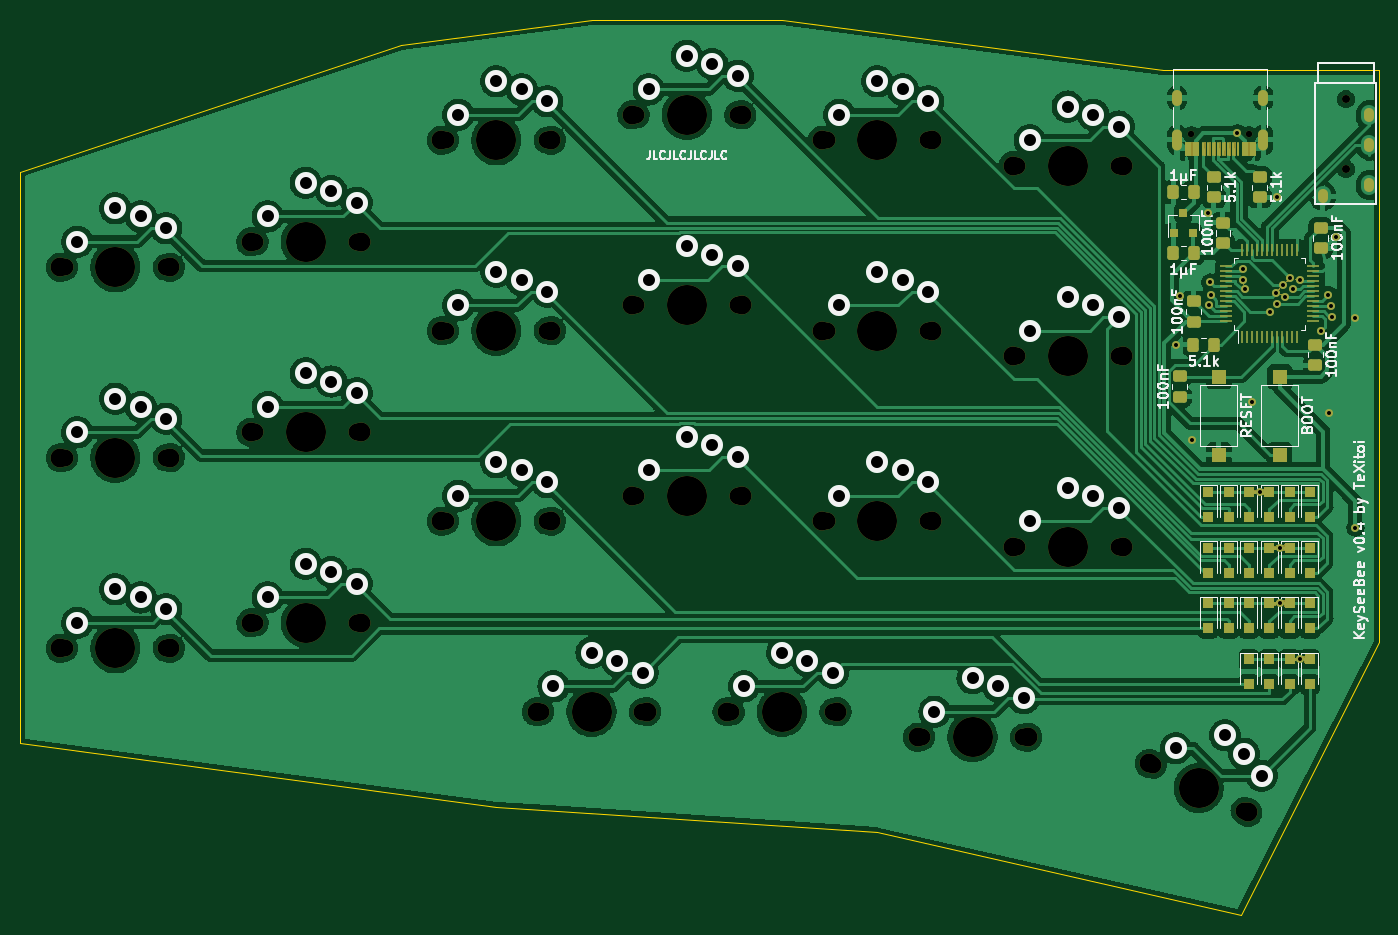
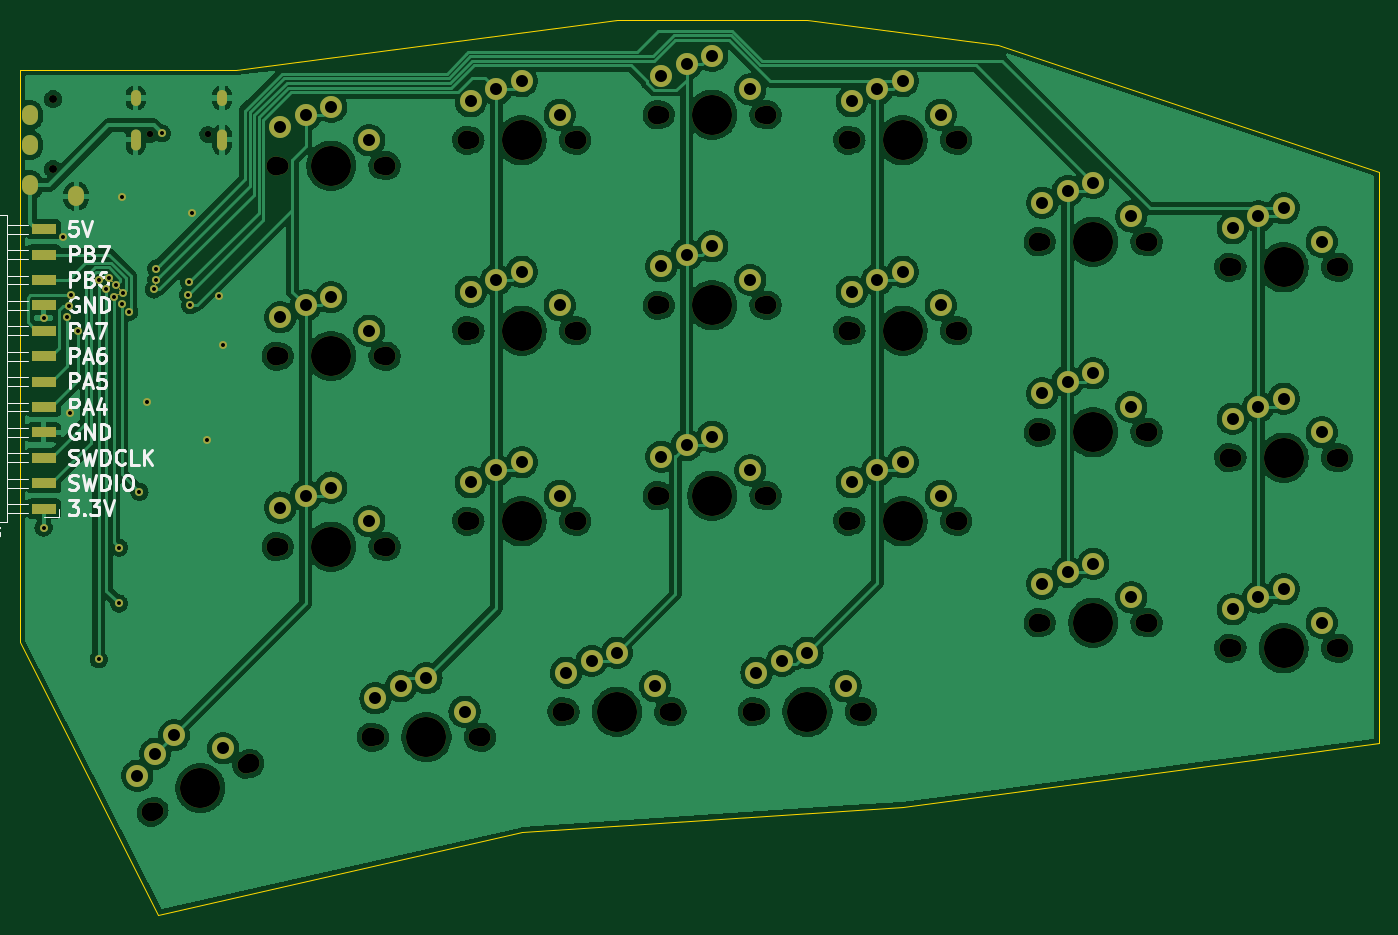
Circuit board: 11 layer files. Board 135.9 x 89.5 mm.
- bottom_copper: left-CuBottom.gbr (431502 bytes)
- top_copper: left-CuTop.gbr (361096 bytes)
- outline: left-EdgeCuts.gbr (1051 bytes)
- bottom_mask: left-MaskBottom.gbr (12375 bytes)
- top_mask: left-MaskTop.gbr (26935 bytes)
- drill: left-NPTH.drl (2182 bytes)
- drill: left-PTH.drl (2806 bytes)
- paste: left-PasteBottom.gbr (811 bytes)
- paste: left-PasteTop.gbr (5776 bytes)
- bottom_silk: left-SilkBottom.gbr (23117 bytes)
- top_silk: left-SilkTop.gbr (42797 bytes)

=== bottom_copper: left-CuBottom.gbr (431502 bytes, source omitted) ===
=== top_copper: left-CuTop.gbr (361096 bytes, source omitted) ===
=== outline: left-EdgeCuts.gbr ===
%TF.GenerationSoftware,KiCad,Pcbnew,6.0.5-2.fc36*%
%TF.CreationDate,2022-06-13T15:26:01-05:00*%
%TF.ProjectId,left,6c656674-2e6b-4696-9361-645f70636258,rev?*%
%TF.SameCoordinates,Original*%
%TF.FileFunction,Profile,NP*%
%FSLAX46Y46*%
G04 Gerber Fmt 4.6, Leading zero omitted, Abs format (unit mm)*
G04 Created by KiCad (PCBNEW 6.0.5-2.fc36) date 2022-06-13 15:26:01*
%MOMM*%
%LPD*%
G01*
G04 APERTURE LIST*
%TA.AperFunction,Profile*%
%ADD10C,0.100000*%
%TD*%
G04 APERTURE END LIST*
D10*
X240665000Y-46990000D02*
X240665000Y-104140000D01*
X104775000Y-114300000D02*
X104775000Y-57150000D01*
X142875000Y-44450000D02*
X161925000Y-41910000D01*
X161925000Y-41910000D02*
X180975000Y-41910000D01*
X104775000Y-57150000D02*
X142875000Y-44450000D01*
X190500000Y-123190000D02*
X152400000Y-120650000D01*
X219075000Y-46990000D02*
X240665000Y-46990000D01*
X226822000Y-131445000D02*
X190500000Y-123190000D01*
X240665000Y-104140000D02*
X226822000Y-131445000D01*
X152400000Y-120650000D02*
X104775000Y-114300000D01*
X180975000Y-41910000D02*
X219075000Y-46990000D01*
M02*

=== bottom_mask: left-MaskBottom.gbr (12375 bytes, source omitted) ===
=== top_mask: left-MaskTop.gbr (26935 bytes, source omitted) ===
=== drill: left-NPTH.drl ===
M48
; DRILL file {KiCad 6.0.5-2.fc36} date Mon 13 Jun 2022 03:26:01 PM CDT
; FORMAT={-:-/ absolute / inch / decimal}
; #@! TF.CreationDate,2022-06-13T15:26:01-05:00
; #@! TF.GenerationSoftware,Kicad,Pcbnew,6.0.5-2.fc36
; #@! TF.FileFunction,NonPlated,1,2,NPTH
FMAT,2
INCH
; #@! TA.AperFunction,NonPlated,NPTH,ComponentDrill
T1C0.0256
; #@! TA.AperFunction,NonPlated,NPTH,ComponentDrill
T2C0.0315
; #@! TA.AperFunction,NonPlated,NPTH,ComponentDrill
T3C0.0669
; #@! TA.AperFunction,NonPlated,NPTH,ComponentDrill
T4C0.0748
; #@! TA.AperFunction,NonPlated,NPTH,ComponentDrill
T5C0.1575
%
G90
G05
T1
X8.7362Y-2.1024
X8.9638Y-2.1024
T2
X9.345Y-1.963
X9.345Y-2.2386
T3
X4.3Y-2.625
X4.3Y-3.375
X4.3Y-4.125
X4.7Y-2.625
X4.7Y-3.375
X4.7Y-4.125
X5.05Y-2.525
X5.05Y-3.275
X5.05Y-4.025
X5.45Y-2.525
X5.45Y-3.275
X5.45Y-4.025
X5.8Y-2.125
X5.8Y-2.875
X5.8Y-3.625
X6.175Y-4.375
X6.2Y-2.125
X6.2Y-2.875
X6.2Y-3.625
X6.55Y-2.025
X6.55Y-2.775
X6.55Y-3.525
X6.575Y-4.375
X6.925Y-4.375
X6.95Y-2.025
X6.95Y-2.775
X6.95Y-3.525
X7.3Y-2.125
X7.3Y-2.875
X7.3Y-3.625
X7.325Y-4.375
X7.675Y-4.475
X7.7Y-2.125
X7.7Y-2.875
X7.7Y-3.625
X8.05Y-2.225
X8.05Y-2.975
X8.05Y-3.725
X8.075Y-4.475
X8.45Y-2.225
X8.45Y-2.975
X8.45Y-3.725
X8.586Y-4.5858
X8.944Y-4.7642
T4
X4.2835Y-2.625
X4.2835Y-3.375
X4.2835Y-4.125
X4.7165Y-2.625
X4.7165Y-3.375
X4.7165Y-4.125
X5.0335Y-2.525
X5.0335Y-3.275
X5.0335Y-4.025
X5.4665Y-2.525
X5.4665Y-3.275
X5.4665Y-4.025
X5.7835Y-2.125
X5.7835Y-2.875
X5.7835Y-3.625
X6.1585Y-4.375
X6.2165Y-2.125
X6.2165Y-2.875
X6.2165Y-3.625
X6.5335Y-2.025
X6.5335Y-2.775
X6.5335Y-3.525
X6.5915Y-4.375
X6.9085Y-4.375
X6.9665Y-2.025
X6.9665Y-2.775
X6.9665Y-3.525
X7.2835Y-2.125
X7.2835Y-2.875
X7.2835Y-3.625
X7.3415Y-4.375
X7.6585Y-4.475
X7.7165Y-2.125
X7.7165Y-2.875
X7.7165Y-3.625
X8.0335Y-2.225
X8.0335Y-2.975
X8.0335Y-3.725
X8.0915Y-4.475
X8.4665Y-2.225
X8.4665Y-2.975
X8.4665Y-3.725
X8.5712Y-4.5784
X8.9588Y-4.7716
T5
X4.5Y-2.625
X4.5Y-3.375
X4.5Y-4.125
X5.25Y-2.525
X5.25Y-3.275
X5.25Y-4.025
X6.0Y-2.125
X6.0Y-2.875
X6.0Y-3.625
X6.375Y-4.375
X6.75Y-2.025
X6.75Y-2.775
X6.75Y-3.525
X7.125Y-4.375
X7.5Y-2.125
X7.5Y-2.875
X7.5Y-3.625
X7.875Y-4.475
X8.25Y-2.225
X8.25Y-2.975
X8.25Y-3.725
X8.765Y-4.675
T0
M30

=== drill: left-PTH.drl ===
M48
; DRILL file {KiCad 6.0.5-2.fc36} date Mon 13 Jun 2022 03:26:01 PM CDT
; FORMAT={-:-/ absolute / inch / decimal}
; #@! TF.CreationDate,2022-06-13T15:26:01-05:00
; #@! TF.GenerationSoftware,Kicad,Pcbnew,6.0.5-2.fc36
; #@! TF.FileFunction,Plated,1,2,PTH
FMAT,2
INCH
; #@! TA.AperFunction,Plated,PTH,ViaDrill
T1C0.0157
; #@! TA.AperFunction,Plated,PTH,ComponentDrill
T2C0.0236
; #@! TA.AperFunction,Plated,PTH,ComponentDrill
T3C0.0354
; #@! TA.AperFunction,Plated,PTH,ComponentDrill
T4C0.0472
%
G90
G05
T1
X8.675Y-2.93
X8.69Y-2.74
X8.74Y-3.305
X8.8Y-2.41
X8.805Y-2.775
X8.81Y-2.685
X8.8122Y-2.7343
X8.9176Y-2.0976
X8.9384Y-2.6743
X8.94Y-2.63
X8.9487Y-2.7123
X8.975Y-3.155
X9.005Y-3.5086
X9.045Y-2.8
X9.07Y-2.725
X9.075Y-2.35
X9.075Y-2.77
X9.085Y-3.7286
X9.085Y-3.9486
X9.096Y-2.6955
X9.1061Y-2.7406
X9.1234Y-2.6671
X9.1353Y-2.7104
X9.1625Y-2.6746
X9.165Y-4.1686
X9.245Y-2.875
X9.2762Y-2.735
X9.28Y-3.2
X9.2842Y-2.7792
X9.29Y-2.82
X9.305Y-2.505
X9.38Y-2.825
X9.3825Y-3.65
T4
X4.35Y-2.525
X4.35Y-3.275
X4.35Y-4.025
X4.5Y-2.3927
X4.5Y-3.1427
X4.5Y-3.8927
X4.6Y-2.425
X4.6Y-3.175
X4.6Y-3.925
X4.7008Y-2.4715
X4.7008Y-3.2215
X4.7008Y-3.9715
X5.1Y-2.425
X5.1Y-3.175
X5.1Y-3.925
X5.25Y-2.2927
X5.25Y-3.0427
X5.25Y-3.7927
X5.35Y-2.325
X5.35Y-3.075
X5.35Y-3.825
X5.4508Y-2.3715
X5.4508Y-3.1215
X5.4508Y-3.8715
X5.85Y-2.025
X5.85Y-2.775
X5.85Y-3.525
X6.0Y-1.8927
X6.0Y-2.6427
X6.0Y-3.3927
X6.1Y-1.925
X6.1Y-2.675
X6.1Y-3.425
X6.2008Y-1.9715
X6.2008Y-2.7215
X6.2008Y-3.4715
X6.225Y-4.275
X6.375Y-4.1427
X6.475Y-4.175
X6.5758Y-4.2215
X6.6Y-1.925
X6.6Y-2.675
X6.6Y-3.425
X6.75Y-1.7927
X6.75Y-2.5427
X6.75Y-3.2927
X6.85Y-1.825
X6.85Y-2.575
X6.85Y-3.325
X6.9508Y-1.8715
X6.9508Y-2.6215
X6.9508Y-3.3715
X6.975Y-4.275
X7.125Y-4.1427
X7.225Y-4.175
X7.3258Y-4.2215
X7.35Y-2.025
X7.35Y-2.775
X7.35Y-3.525
X7.5Y-1.8927
X7.5Y-2.6427
X7.5Y-3.3927
X7.6Y-1.925
X7.6Y-2.675
X7.6Y-3.425
X7.7008Y-1.9715
X7.7008Y-2.7215
X7.7008Y-3.4715
X7.725Y-4.375
X7.875Y-4.2427
X7.975Y-4.275
X8.0758Y-4.3215
X8.1Y-2.125
X8.1Y-2.875
X8.1Y-3.625
X8.25Y-1.9927
X8.25Y-2.7427
X8.25Y-3.4927
X8.35Y-2.025
X8.35Y-2.775
X8.35Y-3.525
X8.4508Y-2.0715
X8.4508Y-2.8215
X8.4508Y-3.5715
X8.6754Y-4.5186
X8.8686Y-4.4671
X8.9437Y-4.5406
X9.0132Y-4.6272
T2
G00X8.6799Y-1.9705
M15
G01X8.6799Y-1.9469
M16
G05
G00X8.6799Y-2.1449
M15
G01X8.6799Y-2.1016
M16
G05
G00X9.0201Y-1.9705
M15
G01X9.0201Y-1.9469
M16
G05
G00X9.0201Y-2.1449
M15
G01X9.0201Y-2.1016
M16
G05
T3
G00X9.2544Y-2.337
M15
G01X9.2544Y-2.3528
M16
G05
G00X9.2544Y-2.337
M15
G01X9.2544Y-2.3528
M16
G05
G00X9.4356Y-2.0181
M15
G01X9.4356Y-2.0339
M16
G05
G00X9.4356Y-2.0181
M15
G01X9.4356Y-2.0339
M16
G05
G00X9.4356Y-2.1362
M15
G01X9.4356Y-2.152
M16
G05
G00X9.4356Y-2.1362
M15
G01X9.4356Y-2.152
M16
G05
G00X9.4356Y-2.2937
M15
G01X9.4356Y-2.3094
M16
G05
G00X9.4356Y-2.2937
M15
G01X9.4356Y-2.3094
M16
G05
T0
M30

=== paste: left-PasteBottom.gbr ===
%TF.GenerationSoftware,KiCad,Pcbnew,6.0.5-2.fc36*%
%TF.CreationDate,2022-06-13T15:26:01-05:00*%
%TF.ProjectId,left,6c656674-2e6b-4696-9361-645f70636258,rev?*%
%TF.SameCoordinates,Original*%
%TF.FileFunction,Paste,Bot*%
%TF.FilePolarity,Positive*%
%FSLAX46Y46*%
G04 Gerber Fmt 4.6, Leading zero omitted, Abs format (unit mm)*
G04 Created by KiCad (PCBNEW 6.0.5-2.fc36) date 2022-06-13 15:26:01*
%MOMM*%
%LPD*%
G01*
G04 APERTURE LIST*
%ADD10R,2.500000X1.000000*%
G04 APERTURE END LIST*
D10*
%TO.C,J3*%
X238315000Y-90805000D03*
X238315000Y-88265000D03*
X238315000Y-85725000D03*
X238315000Y-83185000D03*
X238315000Y-80645000D03*
X238315000Y-78105000D03*
X238315000Y-75565000D03*
X238315000Y-73025000D03*
X238315000Y-70485000D03*
X238315000Y-67945000D03*
X238315000Y-65405000D03*
X238315000Y-62865000D03*
%TD*%
M02*

=== paste: left-PasteTop.gbr ===
%TF.GenerationSoftware,KiCad,Pcbnew,6.0.5-2.fc36*%
%TF.CreationDate,2022-06-13T15:26:01-05:00*%
%TF.ProjectId,left,6c656674-2e6b-4696-9361-645f70636258,rev?*%
%TF.SameCoordinates,Original*%
%TF.FileFunction,Paste,Top*%
%TF.FilePolarity,Positive*%
%FSLAX46Y46*%
G04 Gerber Fmt 4.6, Leading zero omitted, Abs format (unit mm)*
G04 Created by KiCad (PCBNEW 6.0.5-2.fc36) date 2022-06-13 15:26:01*
%MOMM*%
%LPD*%
G01*
G04 APERTURE LIST*
G04 Aperture macros list*
%AMRoundRect*
0 Rectangle with rounded corners*
0 $1 Rounding radius*
0 $2 $3 $4 $5 $6 $7 $8 $9 X,Y pos of 4 corners*
0 Add a 4 corners polygon primitive as box body*
4,1,4,$2,$3,$4,$5,$6,$7,$8,$9,$2,$3,0*
0 Add four circle primitives for the rounded corners*
1,1,$1+$1,$2,$3*
1,1,$1+$1,$4,$5*
1,1,$1+$1,$6,$7*
1,1,$1+$1,$8,$9*
0 Add four rect primitives between the rounded corners*
20,1,$1+$1,$2,$3,$4,$5,0*
20,1,$1+$1,$4,$5,$6,$7,0*
20,1,$1+$1,$6,$7,$8,$9,0*
20,1,$1+$1,$8,$9,$2,$3,0*%
G04 Aperture macros list end*
%ADD10RoundRect,0.249999X-0.450001X0.325001X-0.450001X-0.325001X0.450001X-0.325001X0.450001X0.325001X0*%
%ADD11RoundRect,0.249999X0.325001X0.450001X-0.325001X0.450001X-0.325001X-0.450001X0.325001X-0.450001X0*%
%ADD12R,0.800000X0.900000*%
%ADD13R,1.000000X1.000000*%
%ADD14RoundRect,0.249999X0.450001X-0.325001X0.450001X0.325001X-0.450001X0.325001X-0.450001X-0.325001X0*%
%ADD15RoundRect,0.249999X-0.325001X-0.450001X0.325001X-0.450001X0.325001X0.450001X-0.325001X0.450001X0*%
%ADD16R,1.500000X1.500000*%
%ADD17R,0.600000X1.450000*%
%ADD18R,0.300000X1.450000*%
%ADD19R,0.250000X1.300000*%
%ADD20R,1.300000X0.250000*%
G04 APERTURE END LIST*
D10*
%TO.C,R7*%
X228727000Y-57649000D03*
X228727000Y-59699000D03*
%TD*%
%TO.C,R6*%
X224155000Y-57649000D03*
X224155000Y-59699000D03*
%TD*%
D11*
%TO.C,R1*%
X224155000Y-74422000D03*
X222105000Y-74422000D03*
%TD*%
D12*
%TO.C,U2*%
X220157000Y-63230000D03*
X222057000Y-63230000D03*
X221107000Y-61230000D03*
%TD*%
D13*
%TO.C,D17*%
X233759440Y-105882927D03*
X233759440Y-108382927D03*
%TD*%
%TO.C,D19*%
X225631440Y-89118927D03*
X225631440Y-91618927D03*
%TD*%
%TO.C,D20*%
X225631440Y-94706927D03*
X225631440Y-97206927D03*
%TD*%
%TO.C,D21*%
X225631440Y-100294927D03*
X225631440Y-102794927D03*
%TD*%
%TO.C,D23*%
X229695440Y-89118927D03*
X229695440Y-91618927D03*
%TD*%
%TO.C,D24*%
X229695440Y-94706927D03*
X229695440Y-97206927D03*
%TD*%
%TO.C,D25*%
X229695440Y-100294927D03*
X229695440Y-102794927D03*
%TD*%
%TO.C,D26*%
X229695440Y-105882927D03*
X229695440Y-108382927D03*
%TD*%
%TO.C,D33*%
X231727440Y-89118927D03*
X231727440Y-91618927D03*
%TD*%
%TO.C,D34*%
X231727440Y-94706927D03*
X231727440Y-97206927D03*
%TD*%
%TO.C,D15*%
X233759440Y-94706927D03*
X233759440Y-97206927D03*
%TD*%
%TO.C,D36*%
X231727440Y-105882927D03*
X231727440Y-108382927D03*
%TD*%
%TO.C,D5*%
X223599440Y-89118927D03*
X223599440Y-91618927D03*
%TD*%
%TO.C,D6*%
X223599440Y-94706927D03*
X223599440Y-97206927D03*
%TD*%
%TO.C,D7*%
X223599440Y-100294927D03*
X223599440Y-102794927D03*
%TD*%
%TO.C,D9*%
X227663440Y-89118927D03*
X227663440Y-91618927D03*
%TD*%
%TO.C,D10*%
X227663440Y-94706927D03*
X227663440Y-97206927D03*
%TD*%
%TO.C,D11*%
X227663440Y-100294927D03*
X227663440Y-102794927D03*
%TD*%
%TO.C,D12*%
X227663440Y-105882927D03*
X227663440Y-108382927D03*
%TD*%
%TO.C,D14*%
X233759440Y-89118927D03*
X233759440Y-91618927D03*
%TD*%
%TO.C,D16*%
X233759440Y-100294927D03*
X233759440Y-102794927D03*
%TD*%
D14*
%TO.C,C1*%
X220726000Y-79638000D03*
X220726000Y-77588000D03*
%TD*%
D15*
%TO.C,C6*%
X220082000Y-65278000D03*
X222132000Y-65278000D03*
%TD*%
D14*
%TO.C,C3*%
X234315000Y-76463000D03*
X234315000Y-74413000D03*
%TD*%
D10*
%TO.C,C5*%
X225044000Y-62221000D03*
X225044000Y-64271000D03*
%TD*%
D15*
%TO.C,C7*%
X220082000Y-59182000D03*
X222132000Y-59182000D03*
%TD*%
D16*
%TO.C,SW2*%
X224663000Y-85434000D03*
X224663000Y-77634000D03*
%TD*%
%TO.C,SW1*%
X230759000Y-85434000D03*
X230759000Y-77634000D03*
%TD*%
D17*
%TO.C,J1*%
X228040000Y-54845000D03*
X227240000Y-54845000D03*
D18*
X226040000Y-54845000D03*
X225040000Y-54845000D03*
X224540000Y-54845000D03*
X223540000Y-54845000D03*
D17*
X222340000Y-54845000D03*
X221540000Y-54845000D03*
X221540000Y-54845000D03*
X222340000Y-54845000D03*
D18*
X223040000Y-54845000D03*
X224040000Y-54845000D03*
X225540000Y-54845000D03*
X226540000Y-54845000D03*
D17*
X227240000Y-54845000D03*
X228040000Y-54845000D03*
%TD*%
D19*
%TO.C,U1*%
X226993000Y-73692000D03*
X227493000Y-73692000D03*
X227993000Y-73692000D03*
X228493000Y-73692000D03*
X228993000Y-73692000D03*
X229493000Y-73692000D03*
X229993000Y-73692000D03*
X230493000Y-73692000D03*
X230993000Y-73692000D03*
X231493000Y-73692000D03*
X231993000Y-73692000D03*
X232493000Y-73692000D03*
D20*
X234093000Y-72092000D03*
X234093000Y-71592000D03*
X234093000Y-71092000D03*
X234093000Y-70592000D03*
X234093000Y-70092000D03*
X234093000Y-69592000D03*
X234093000Y-69092000D03*
X234093000Y-68592000D03*
X234093000Y-68092000D03*
X234093000Y-67592000D03*
X234093000Y-67092000D03*
X234093000Y-66592000D03*
D19*
X232493000Y-64992000D03*
X231993000Y-64992000D03*
X231493000Y-64992000D03*
X230993000Y-64992000D03*
X230493000Y-64992000D03*
X229993000Y-64992000D03*
X229493000Y-64992000D03*
X228993000Y-64992000D03*
X228493000Y-64992000D03*
X227993000Y-64992000D03*
X227493000Y-64992000D03*
X226993000Y-64992000D03*
D20*
X225393000Y-66592000D03*
X225393000Y-67092000D03*
X225393000Y-67592000D03*
X225393000Y-68092000D03*
X225393000Y-68592000D03*
X225393000Y-69092000D03*
X225393000Y-69592000D03*
X225393000Y-70092000D03*
X225393000Y-70592000D03*
X225393000Y-71092000D03*
X225393000Y-71592000D03*
X225393000Y-72092000D03*
%TD*%
D14*
%TO.C,C2*%
X234823000Y-64779000D03*
X234823000Y-62729000D03*
%TD*%
D13*
%TO.C,D35*%
X231727440Y-100294927D03*
X231727440Y-102794927D03*
%TD*%
D10*
%TO.C,C4*%
X222123000Y-70095000D03*
X222123000Y-72145000D03*
%TD*%
M02*

=== bottom_silk: left-SilkBottom.gbr (23117 bytes, source omitted) ===
=== top_silk: left-SilkTop.gbr (42797 bytes, source omitted) ===
